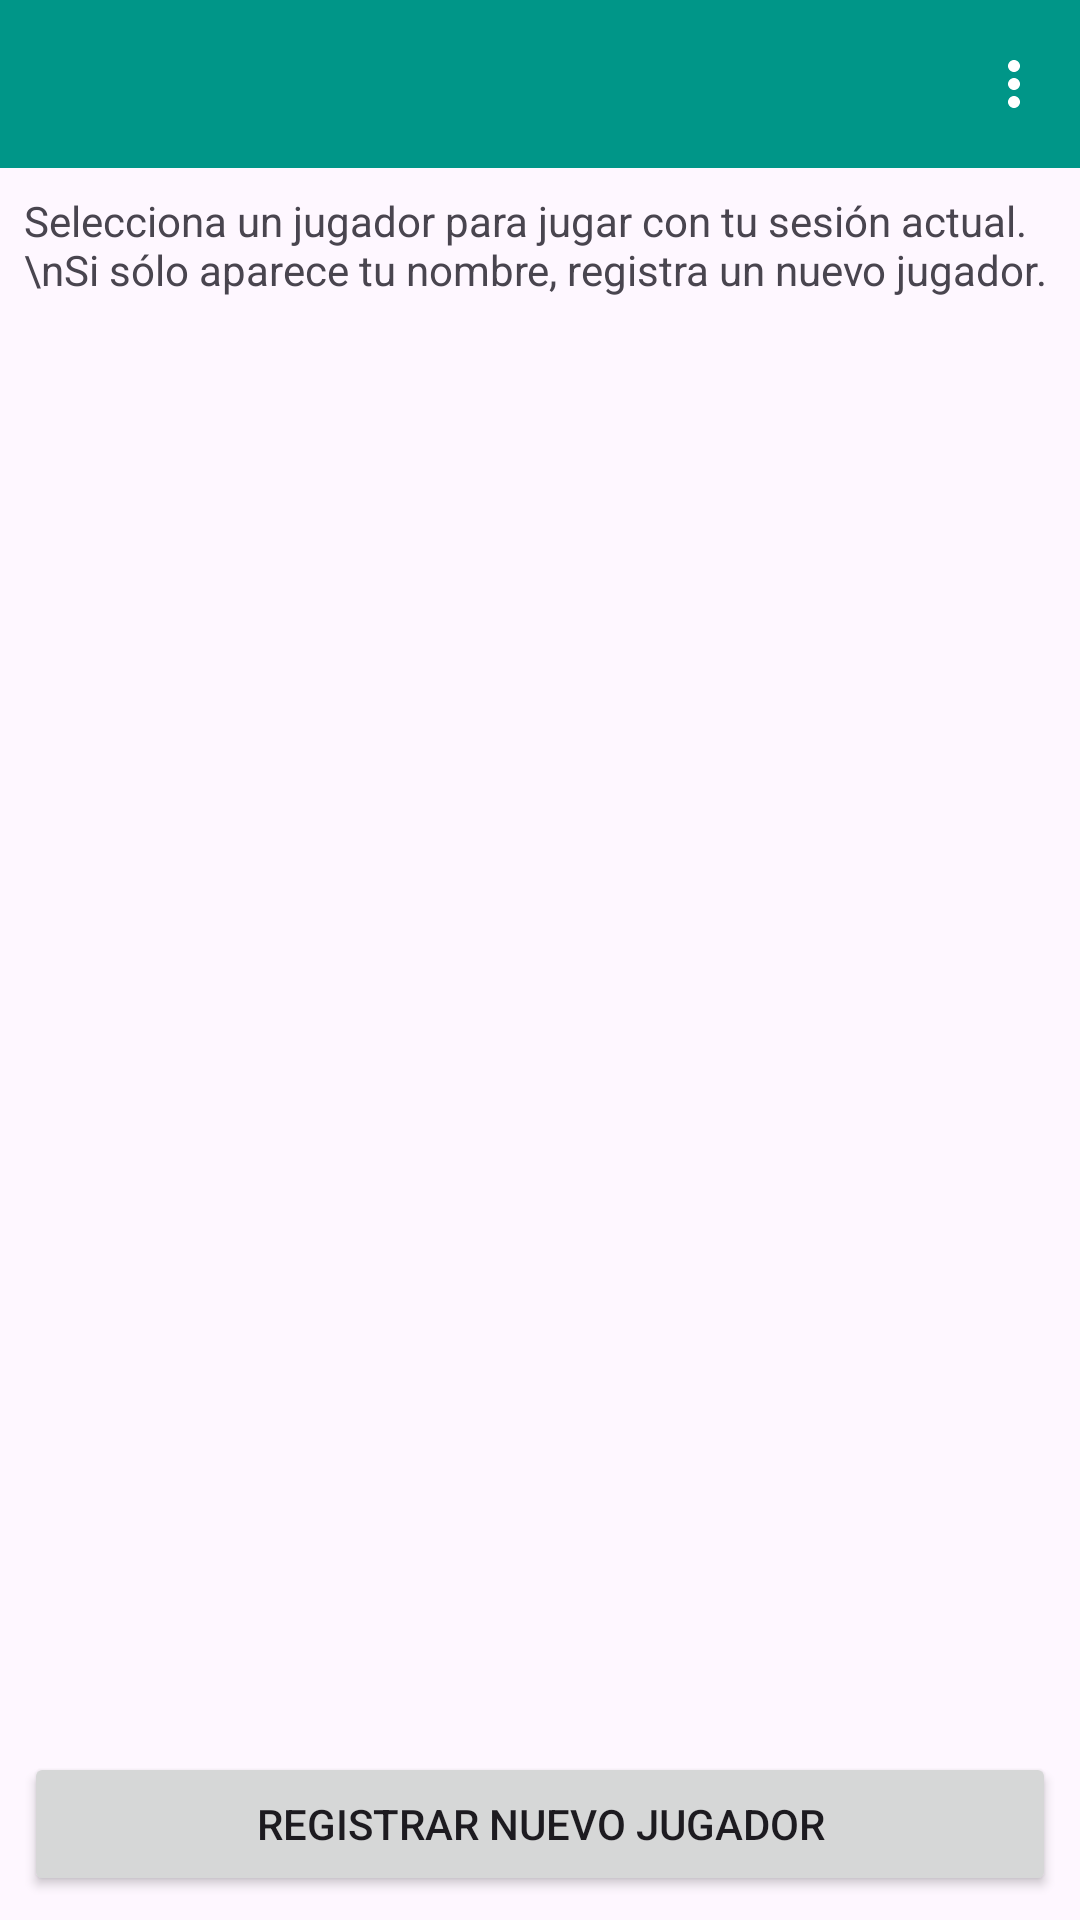

Here is an Android app screen rendered from its layout file. Give the layout XML and the strings, colors and styles it references.
<!-- AndroidManifest.xml: application theme Theme.EXAMEN_MARE_02 -->
<!-- res/layout/activity_user_list.xml -->
<LinearLayout xmlns:android="http://schemas.android.com/apk/res/android"
    xmlns:app="http://schemas.android.com/apk/res-auto"
    android:orientation="vertical"
    android:padding="0dp"
    android:layout_width="match_parent"
    android:layout_height="match_parent">

    <com.google.android.material.appbar.MaterialToolbar
        android:id="@+id/topAppBar"
        style="@style/Widget.MaterialComponents.Toolbar.Primary"
        android:layout_width="match_parent"
        android:layout_height="wrap_content"
        android:title="Jugadores"
        app:menu="@menu/main_menu" />

    <TextView
        android:id="@+id/tvUserHint"
        android:text="Selecciona un jugador para jugar con tu sesión actual.\nSi sólo aparece tu nombre, registra un nuevo jugador."
        android:textSize="14sp"
        android:padding="8dp"
        android:layout_width="match_parent"
        android:layout_height="wrap_content" />

    <androidx.recyclerview.widget.RecyclerView
        android:id="@+id/rvUsers"
        android:layout_width="match_parent"
        android:layout_height="0dp"
        android:layout_weight="1" />

    <Button
        android:id="@+id/btnRegisterPlayer"
        android:text="Registrar nuevo jugador"
        android:layout_width="match_parent"
        android:layout_height="wrap_content"
        android:layout_margin="8dp" />

</LinearLayout>
<!-- resources referenced by this layout -->
<resources>
  <style name="Theme.EXAMEN_MARE_02" parent="Base.Theme.EXAMEN_MARE_02" />
  <style name="Base.Theme.EXAMEN_MARE_02" parent="Theme.Material3.DayNight.NoActionBar">
          
          <item name="colorPrimary">#009688</item>
      </style>
</resources>
